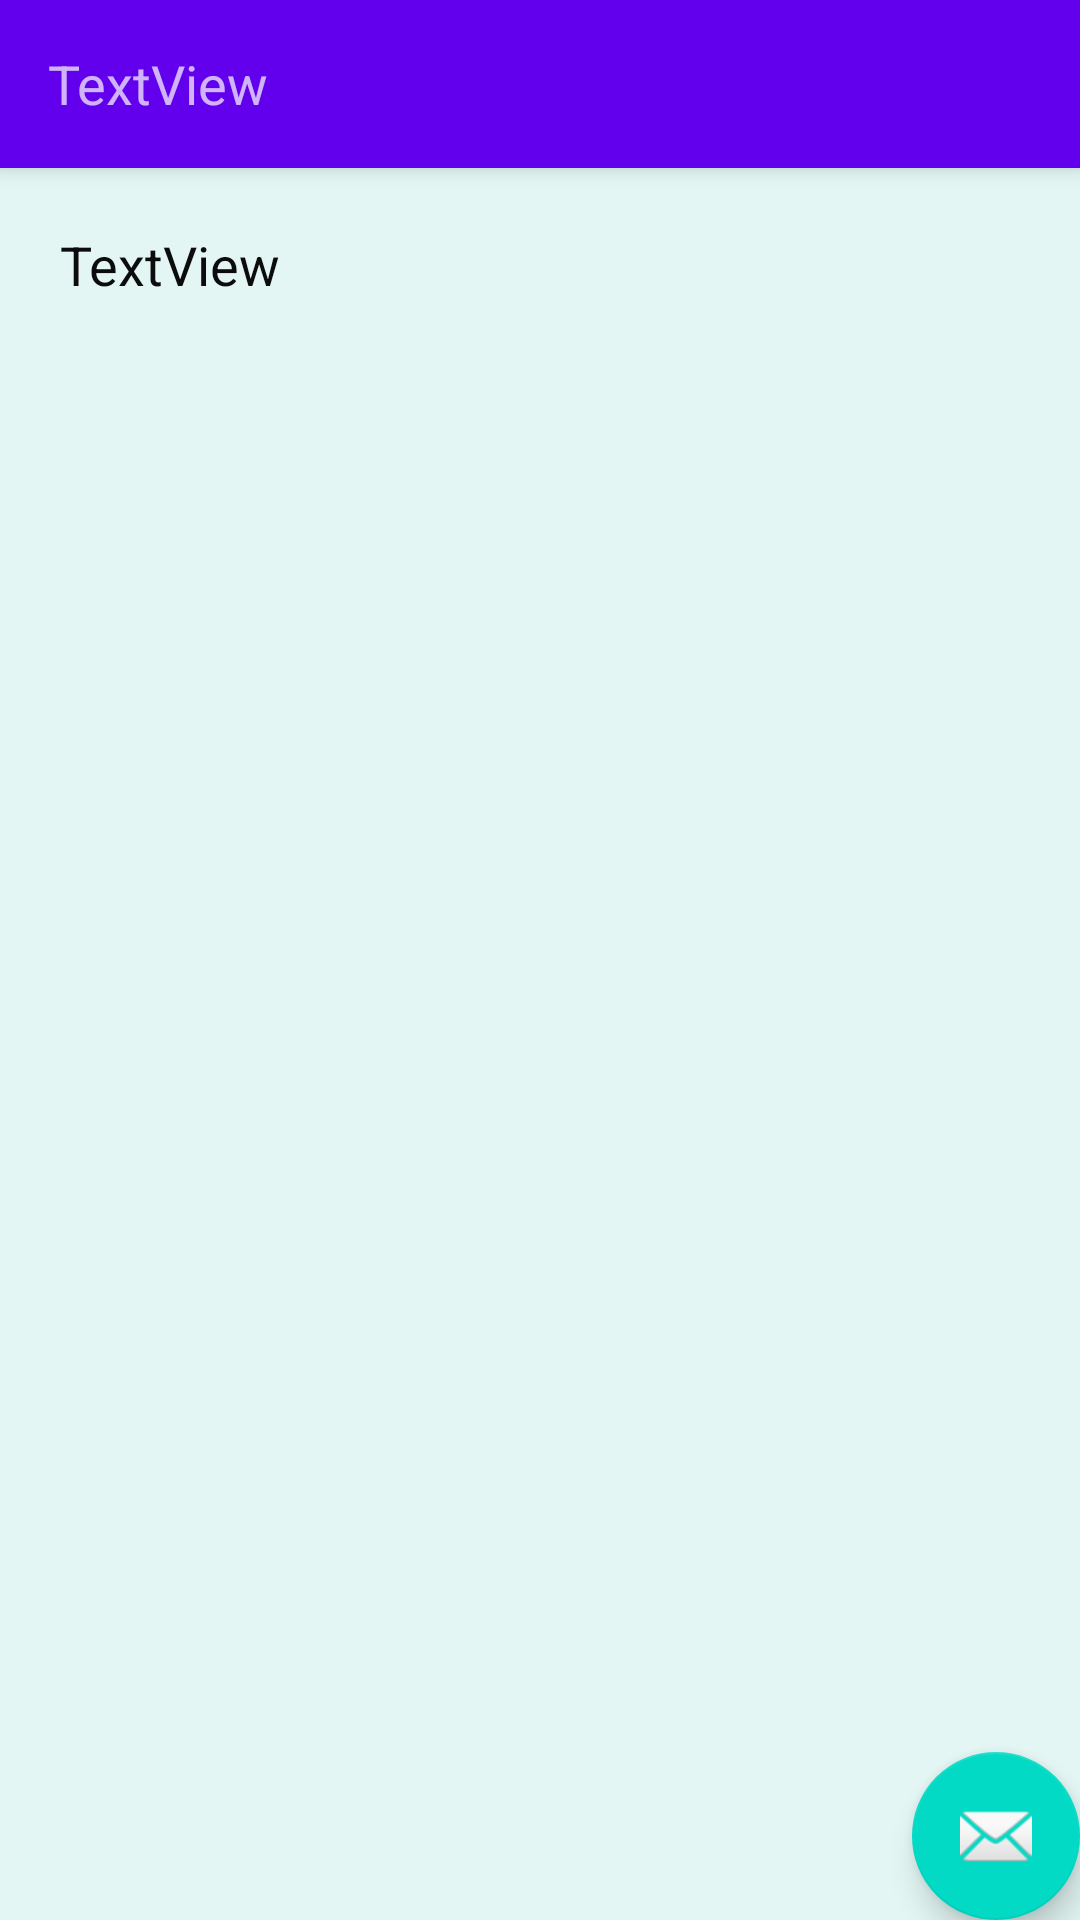

Produce the Android XML layout that renders to this screen, including the resource entries it uses.
<!-- AndroidManifest.xml: application theme AppTheme -->
<!-- res/layout/activity_note_details3.xml -->
<?xml version="1.0" encoding="utf-8"?>
<androidx.coordinatorlayout.widget.CoordinatorLayout xmlns:android="http://schemas.android.com/apk/res/android"
    xmlns:app="http://schemas.android.com/apk/res-auto"
    xmlns:tools="http://schemas.android.com/tools"
    android:layout_width="match_parent"
    android:layout_height="match_parent"
    tools:context=".NoteDetails">

    <com.google.android.material.appbar.AppBarLayout
        android:layout_width="match_parent"
        android:layout_height="wrap_content"
        android:theme="@style/AppTheme.AppBarOverlay">

        <androidx.appcompat.widget.Toolbar
            android:id="@+id/toolbar"
            android:layout_width="match_parent"
            android:layout_height="?attr/actionBarSize"
            android:background="?attr/colorPrimary"
            app:popupTheme="@style/AppTheme.PopupOverlay">

            <TextView
                android:id="@+id/noteDetailsTitle"
                android:layout_width="match_parent"
                android:layout_height="wrap_content"
                android:text="TextView"
                android:textAppearance="@style/TextAppearance.AppCompat.Medium"
                android:textSize="18sp" />

        </androidx.appcompat.widget.Toolbar>





    </com.google.android.material.appbar.AppBarLayout>

    <include layout="@layout/content_note_details3" />

    <com.google.android.material.floatingactionbutton.FloatingActionButton
        android:id="@+id/fab"
        android:layout_width="wrap_content"
        android:layout_height="wrap_content"
        android:layout_gravity="bottom|end"
        android:layout_margin="@dimen/fab_margin"
        app:srcCompat="@android:drawable/ic_dialog_email" />

</androidx.coordinatorlayout.widget.CoordinatorLayout>
<!-- res/layout/content_note_details3.xml (included above) -->
<?xml version="1.0" encoding="utf-8"?>
<androidx.constraintlayout.widget.ConstraintLayout xmlns:android="http://schemas.android.com/apk/res/android"
    xmlns:app="http://schemas.android.com/apk/res-auto"
    android:layout_width="match_parent"
    android:layout_height="match_parent"
    app:layout_behavior="@string/appbar_scrolling_view_behavior">

    <TextView
        android:id="@+id/noteDetailsContent"
        android:layout_width="0dp"
        android:layout_height="0dp"
        android:background="#E3F6F4"
        android:isScrollContainer="true"
        android:padding="20dp"
        android:scrollbars="vertical"
        android:text="TextView"
        android:textColor="#0C0C0C"
        android:textSize="18sp"
        app:layout_constraintBottom_toBottomOf="parent"
        app:layout_constraintEnd_toEndOf="parent"
        app:layout_constraintStart_toStartOf="parent"
        app:layout_constraintTop_toTopOf="parent" />
</androidx.constraintlayout.widget.ConstraintLayout>
<!-- resources referenced by this layout -->
<resources>
  <style name="AppTheme.AppBarOverlay" parent="ThemeOverlay.AppCompat.Dark.ActionBar" />
  <style name="AppTheme.PopupOverlay" parent="ThemeOverlay.AppCompat.Light" />
  <style name="AppTheme" parent="Theme.AppCompat.Light.DarkActionBar">
          
          <item name="colorPrimary">@color/colorPrimary</item>
          <item name="colorPrimaryDark">@color/colorPrimaryDark</item>
          <item name="colorAccent">@color/colorAccent</item>
      </style>
  <!-- not gathered from this repository: default colours our renderer supplied (Android Studio template values) -->
  <color name="colorPrimary">#FF6200EE</color>
  <color name="colorPrimaryDark">#FF3700B3</color>
  <color name="colorAccent">#FF03DAC5</color>
</resources>
